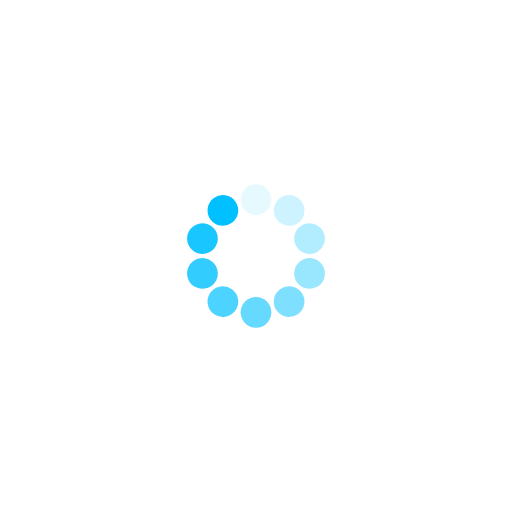
t = 0.00 s
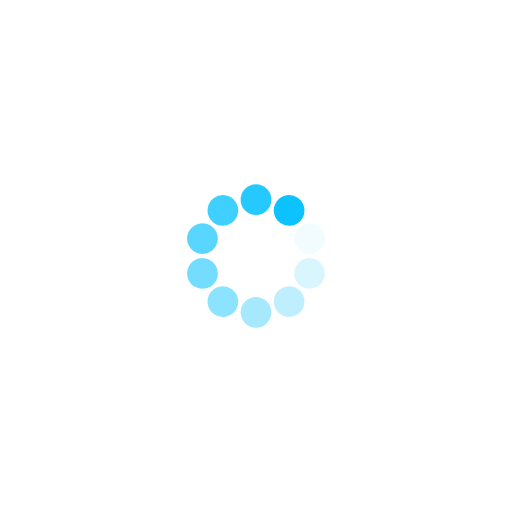
t = 0.17 s
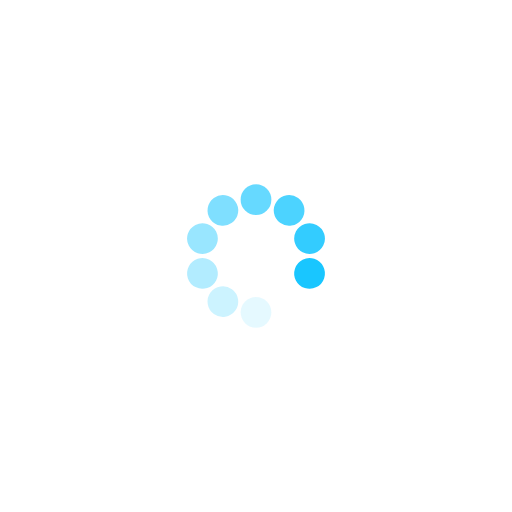
t = 0.35 s
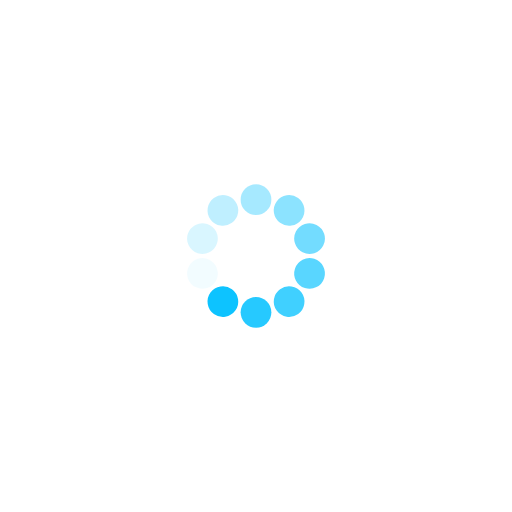
t = 0.52 s

The animated SVG that drew these frames (rendered in a browser with its animation timeline set to each time). Animation: 10 SMIL elements (animate=10); one cycle of 0.69 s, repeats indefinitely.

<svg xmlns="http://www.w3.org/2000/svg" viewBox="0 0 100 100" preserveAspectRatio="xMidYMid" style="shape-rendering: auto; display: block; background: transparent;" width="428" height="428" xmlns:xlink="http://www.w3.org/1999/xlink"><g><g transform="rotate(0 50 50)">
  <rect fill="#00c0ff" height="6" width="6" ry="3" rx="3" y="36" x="47">
    <animate repeatCount="indefinite" begin="-0.6250000000000001s" dur="0.6944444444444444s" keyTimes="0;1" values="1;0" attributeName="opacity"></animate>
  </rect>
</g><g transform="rotate(36 50 50)">
  <rect fill="#00c0ff" height="6" width="6" ry="3" rx="3" y="36" x="47">
    <animate repeatCount="indefinite" begin="-0.5555555555555556s" dur="0.6944444444444444s" keyTimes="0;1" values="1;0" attributeName="opacity"></animate>
  </rect>
</g><g transform="rotate(72 50 50)">
  <rect fill="#00c0ff" height="6" width="6" ry="3" rx="3" y="36" x="47">
    <animate repeatCount="indefinite" begin="-0.48611111111111116s" dur="0.6944444444444444s" keyTimes="0;1" values="1;0" attributeName="opacity"></animate>
  </rect>
</g><g transform="rotate(108 50 50)">
  <rect fill="#00c0ff" height="6" width="6" ry="3" rx="3" y="36" x="47">
    <animate repeatCount="indefinite" begin="-0.4166666666666667s" dur="0.6944444444444444s" keyTimes="0;1" values="1;0" attributeName="opacity"></animate>
  </rect>
</g><g transform="rotate(144 50 50)">
  <rect fill="#00c0ff" height="6" width="6" ry="3" rx="3" y="36" x="47">
    <animate repeatCount="indefinite" begin="-0.34722222222222227s" dur="0.6944444444444444s" keyTimes="0;1" values="1;0" attributeName="opacity"></animate>
  </rect>
</g><g transform="rotate(180 50 50)">
  <rect fill="#00c0ff" height="6" width="6" ry="3" rx="3" y="36" x="47">
    <animate repeatCount="indefinite" begin="-0.2777777777777778s" dur="0.6944444444444444s" keyTimes="0;1" values="1;0" attributeName="opacity"></animate>
  </rect>
</g><g transform="rotate(216 50 50)">
  <rect fill="#00c0ff" height="6" width="6" ry="3" rx="3" y="36" x="47">
    <animate repeatCount="indefinite" begin="-0.20833333333333334s" dur="0.6944444444444444s" keyTimes="0;1" values="1;0" attributeName="opacity"></animate>
  </rect>
</g><g transform="rotate(252 50 50)">
  <rect fill="#00c0ff" height="6" width="6" ry="3" rx="3" y="36" x="47">
    <animate repeatCount="indefinite" begin="-0.1388888888888889s" dur="0.6944444444444444s" keyTimes="0;1" values="1;0" attributeName="opacity"></animate>
  </rect>
</g><g transform="rotate(288 50 50)">
  <rect fill="#00c0ff" height="6" width="6" ry="3" rx="3" y="36" x="47">
    <animate repeatCount="indefinite" begin="-0.06944444444444445s" dur="0.6944444444444444s" keyTimes="0;1" values="1;0" attributeName="opacity"></animate>
  </rect>
</g><g transform="rotate(324 50 50)">
  <rect fill="#00c0ff" height="6" width="6" ry="3" rx="3" y="36" x="47">
    <animate repeatCount="indefinite" begin="0s" dur="0.6944444444444444s" keyTimes="0;1" values="1;0" attributeName="opacity"></animate>
  </rect>
</g><g></g></g><!-- [ldio] generated by https://loading.io --></svg>
